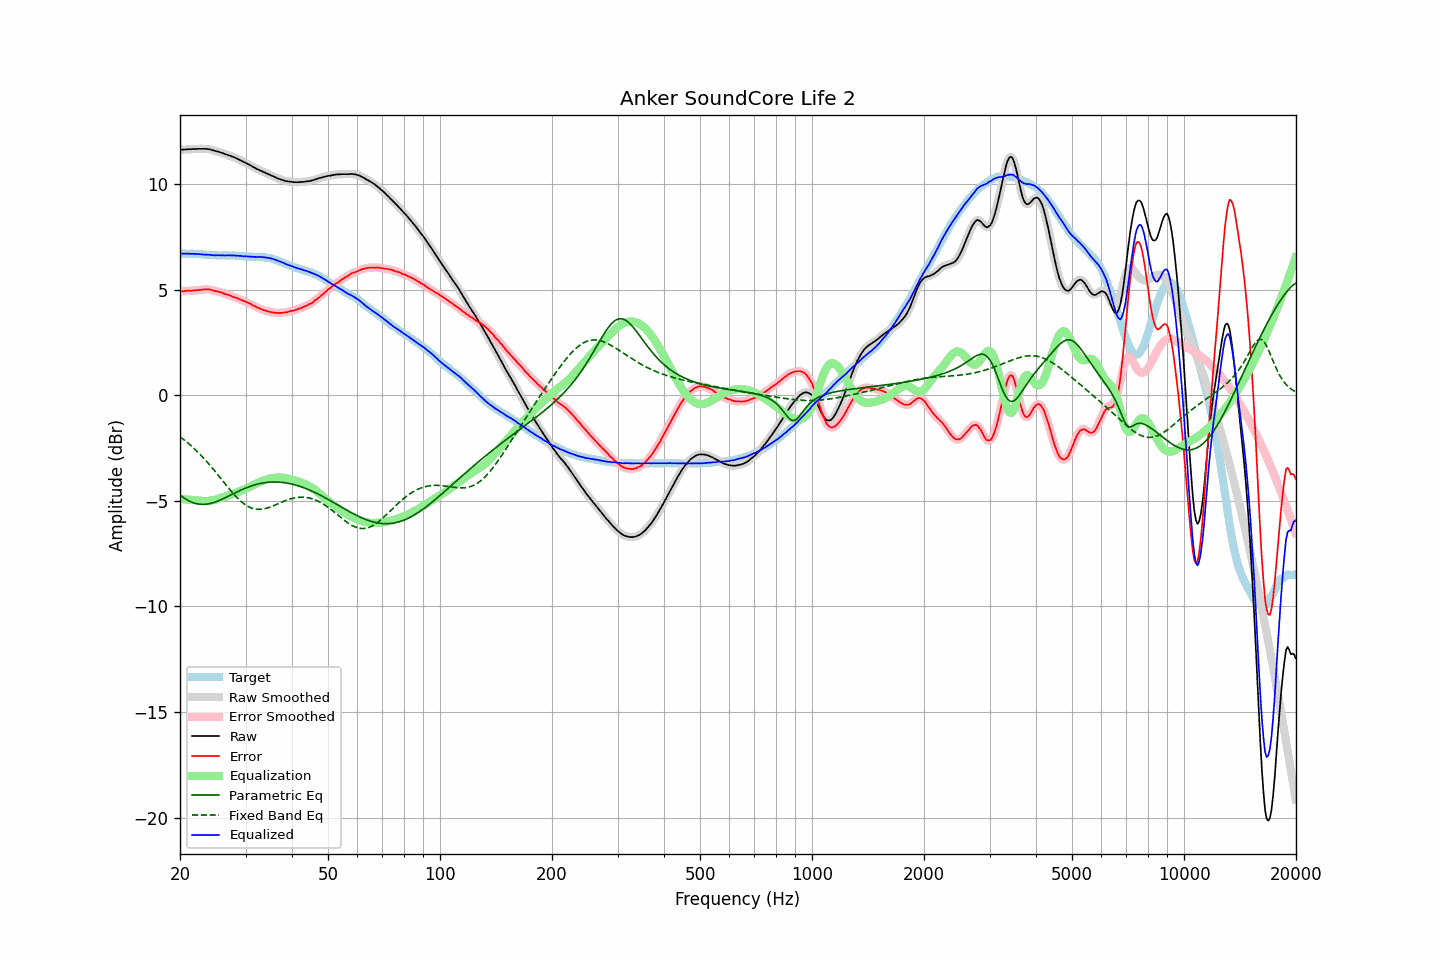

The data file committed next to this chart (first rows):
frequency, raw, error, smoothed, error_smoothed, equalization, parametric_eq, fixed_band_eq, equalized_raw, equalized_smoothed, target
20.00, 11.62, 4.91, 11.62, 4.91, -4.91, -4.73, -1.97, 6.70, 6.70, 6.71
20.20, 11.63, 4.92, 11.62, 4.92, -4.92, -4.78, -2.02, 6.71, 6.70, 6.71
20.40, 11.63, 4.92, 11.63, 4.92, -4.92, -4.84, -2.08, 6.70, 6.70, 6.71
20.61, 11.64, 4.93, 11.63, 4.93, -4.93, -4.89, -2.14, 6.71, 6.70, 6.71
20.81, 11.64, 4.94, 11.64, 4.94, -4.93, -4.94, -2.20, 6.70, 6.70, 6.70
21.02, 11.65, 4.95, 11.64, 4.94, -4.94, -4.98, -2.26, 6.71, 6.70, 6.70
21.23, 11.65, 4.95, 11.65, 4.95, -4.95, -5.02, -2.33, 6.70, 6.70, 6.70
21.44, 11.65, 4.94, 11.65, 4.95, -4.95, -5.05, -2.40, 6.69, 6.70, 6.71
21.66, 11.66, 4.96, 11.65, 4.95, -4.96, -5.08, -2.46, 6.70, 6.69, 6.70
21.87, 11.66, 4.96, 11.66, 4.96, -4.96, -5.11, -2.54, 6.69, 6.69, 6.70
22.09, 11.66, 4.97, 11.66, 4.97, -4.97, -5.13, -2.61, 6.68, 6.69, 6.69
22.31, 11.67, 4.98, 11.66, 4.98, -4.98, -5.14, -2.68, 6.69, 6.68, 6.69
22.54, 11.67, 4.99, 11.67, 4.99, -4.99, -5.16, -2.76, 6.68, 6.68, 6.68
22.76, 11.67, 4.99, 11.67, 4.99, -5.00, -5.16, -2.84, 6.67, 6.67, 6.68
22.99, 11.67, 5.00, 11.67, 5.00, -5.00, -5.17, -2.92, 6.66, 6.66, 6.67
23.22, 11.67, 5.01, 11.67, 5.01, -5.01, -5.17, -3.00, 6.66, 6.66, 6.66
23.45, 11.67, 5.01, 11.66, 5.01, -5.01, -5.16, -3.08, 6.66, 6.66, 6.66
23.69, 11.66, 5.01, 11.66, 5.01, -5.00, -5.15, -3.17, 6.65, 6.65, 6.65
23.92, 11.65, 5.01, 11.65, 5.01, -5.00, -5.14, -3.26, 6.65, 6.65, 6.64
24.16, 11.64, 5.00, 11.63, 4.99, -4.99, -5.12, -3.35, 6.65, 6.64, 6.64
24.40, 11.61, 4.97, 11.61, 4.97, -4.98, -5.10, -3.44, 6.63, 6.63, 6.64
24.65, 11.59, 4.95, 11.59, 4.95, -4.96, -5.08, -3.53, 6.63, 6.63, 6.64
24.89, 11.57, 4.93, 11.57, 4.93, -4.94, -5.05, -3.62, 6.62, 6.62, 6.64
25.14, 11.55, 4.92, 11.54, 4.92, -4.92, -5.02, -3.71, 6.63, 6.62, 6.63
25.39, 11.52, 4.91, 11.52, 4.90, -4.90, -4.99, -3.81, 6.63, 6.63, 6.62
25.65, 11.50, 4.88, 11.50, 4.88, -4.87, -4.96, -3.90, 6.62, 6.62, 6.62
25.91, 11.48, 4.86, 11.47, 4.85, -4.85, -4.93, -4.00, 6.62, 6.62, 6.62
26.16, 11.45, 4.82, 11.45, 4.82, -4.83, -4.89, -4.09, 6.62, 6.62, 6.63
26.43, 11.42, 4.79, 11.42, 4.79, -4.80, -4.86, -4.19, 6.61, 6.62, 6.63
26.69, 11.40, 4.77, 11.39, 4.77, -4.77, -4.82, -4.28, 6.62, 6.62, 6.63
26.96, 11.37, 4.75, 11.37, 4.75, -4.75, -4.78, -4.38, 6.62, 6.62, 6.62
27.23, 11.35, 4.73, 11.34, 4.72, -4.72, -4.74, -4.47, 6.63, 6.62, 6.62
27.50, 11.31, 4.69, 11.31, 4.69, -4.69, -4.70, -4.56, 6.61, 6.62, 6.62
27.77, 11.29, 4.66, 11.28, 4.66, -4.67, -4.67, -4.64, 6.62, 6.62, 6.63
28.05, 11.26, 4.64, 11.25, 4.64, -4.64, -4.63, -4.73, 6.62, 6.61, 6.62
28.33, 11.22, 4.61, 11.22, 4.61, -4.61, -4.59, -4.81, 6.61, 6.61, 6.61
28.62, 11.19, 4.59, 11.18, 4.58, -4.58, -4.56, -4.89, 6.61, 6.61, 6.60
28.90, 11.15, 4.54, 11.15, 4.55, -4.55, -4.52, -4.96, 6.60, 6.60, 6.61
29.19, 11.12, 4.52, 11.11, 4.52, -4.52, -4.49, -5.03, 6.60, 6.59, 6.60
29.48, 11.07, 4.48, 11.07, 4.48, -4.49, -4.45, -5.09, 6.58, 6.58, 6.59
29.78, 11.04, 4.46, 11.03, 4.45, -4.46, -4.42, -5.15, 6.58, 6.58, 6.58
30.08, 11.00, 4.42, 10.99, 4.42, -4.42, -4.39, -5.20, 6.57, 6.57, 6.58
30.38, 10.96, 4.39, 10.96, 4.39, -4.39, -4.36, -5.25, 6.57, 6.57, 6.57
30.68, 10.92, 4.36, 10.92, 4.36, -4.35, -4.33, -5.29, 6.57, 6.57, 6.56
30.99, 10.88, 4.32, 10.87, 4.32, -4.31, -4.30, -5.32, 6.56, 6.56, 6.56
31.30, 10.83, 4.27, 10.83, 4.28, -4.27, -4.28, -5.35, 6.55, 6.55, 6.56
31.61, 10.79, 4.23, 10.79, 4.23, -4.24, -4.25, -5.37, 6.55, 6.55, 6.56
31.93, 10.75, 4.20, 10.75, 4.19, -4.20, -4.23, -5.39, 6.55, 6.55, 6.55
32.24, 10.71, 4.15, 10.71, 4.16, -4.16, -4.21, -5.40, 6.55, 6.55, 6.56
32.57, 10.68, 4.13, 10.67, 4.12, -4.12, -4.19, -5.40, 6.55, 6.55, 6.55
32.89, 10.64, 4.09, 10.64, 4.09, -4.09, -4.18, -5.40, 6.54, 6.55, 6.55
33.22, 10.61, 4.06, 10.60, 4.06, -4.06, -4.16, -5.39, 6.54, 6.54, 6.55
33.55, 10.57, 4.03, 10.57, 4.03, -4.03, -4.15, -5.38, 6.53, 6.53, 6.54
33.89, 10.54, 4.01, 10.53, 4.01, -4.01, -4.14, -5.36, 6.53, 6.53, 6.53
34.23, 10.50, 3.99, 10.50, 3.99, -3.98, -4.13, -5.34, 6.51, 6.52, 6.51
34.57, 10.47, 3.96, 10.47, 3.96, -3.96, -4.12, -5.32, 6.50, 6.50, 6.51
34.92, 10.44, 3.95, 10.43, 3.94, -3.94, -4.11, -5.29, 6.49, 6.49, 6.49
35.27, 10.40, 3.92, 10.40, 3.93, -3.93, -4.11, -5.27, 6.47, 6.47, 6.48
35.62, 10.37, 3.92, 10.36, 3.91, -3.92, -4.11, -5.23, 6.45, 6.45, 6.45
35.97, 10.33, 3.90, 10.33, 3.90, -3.91, -4.11, -5.20, 6.42, 6.42, 6.43
... 635 more rows
